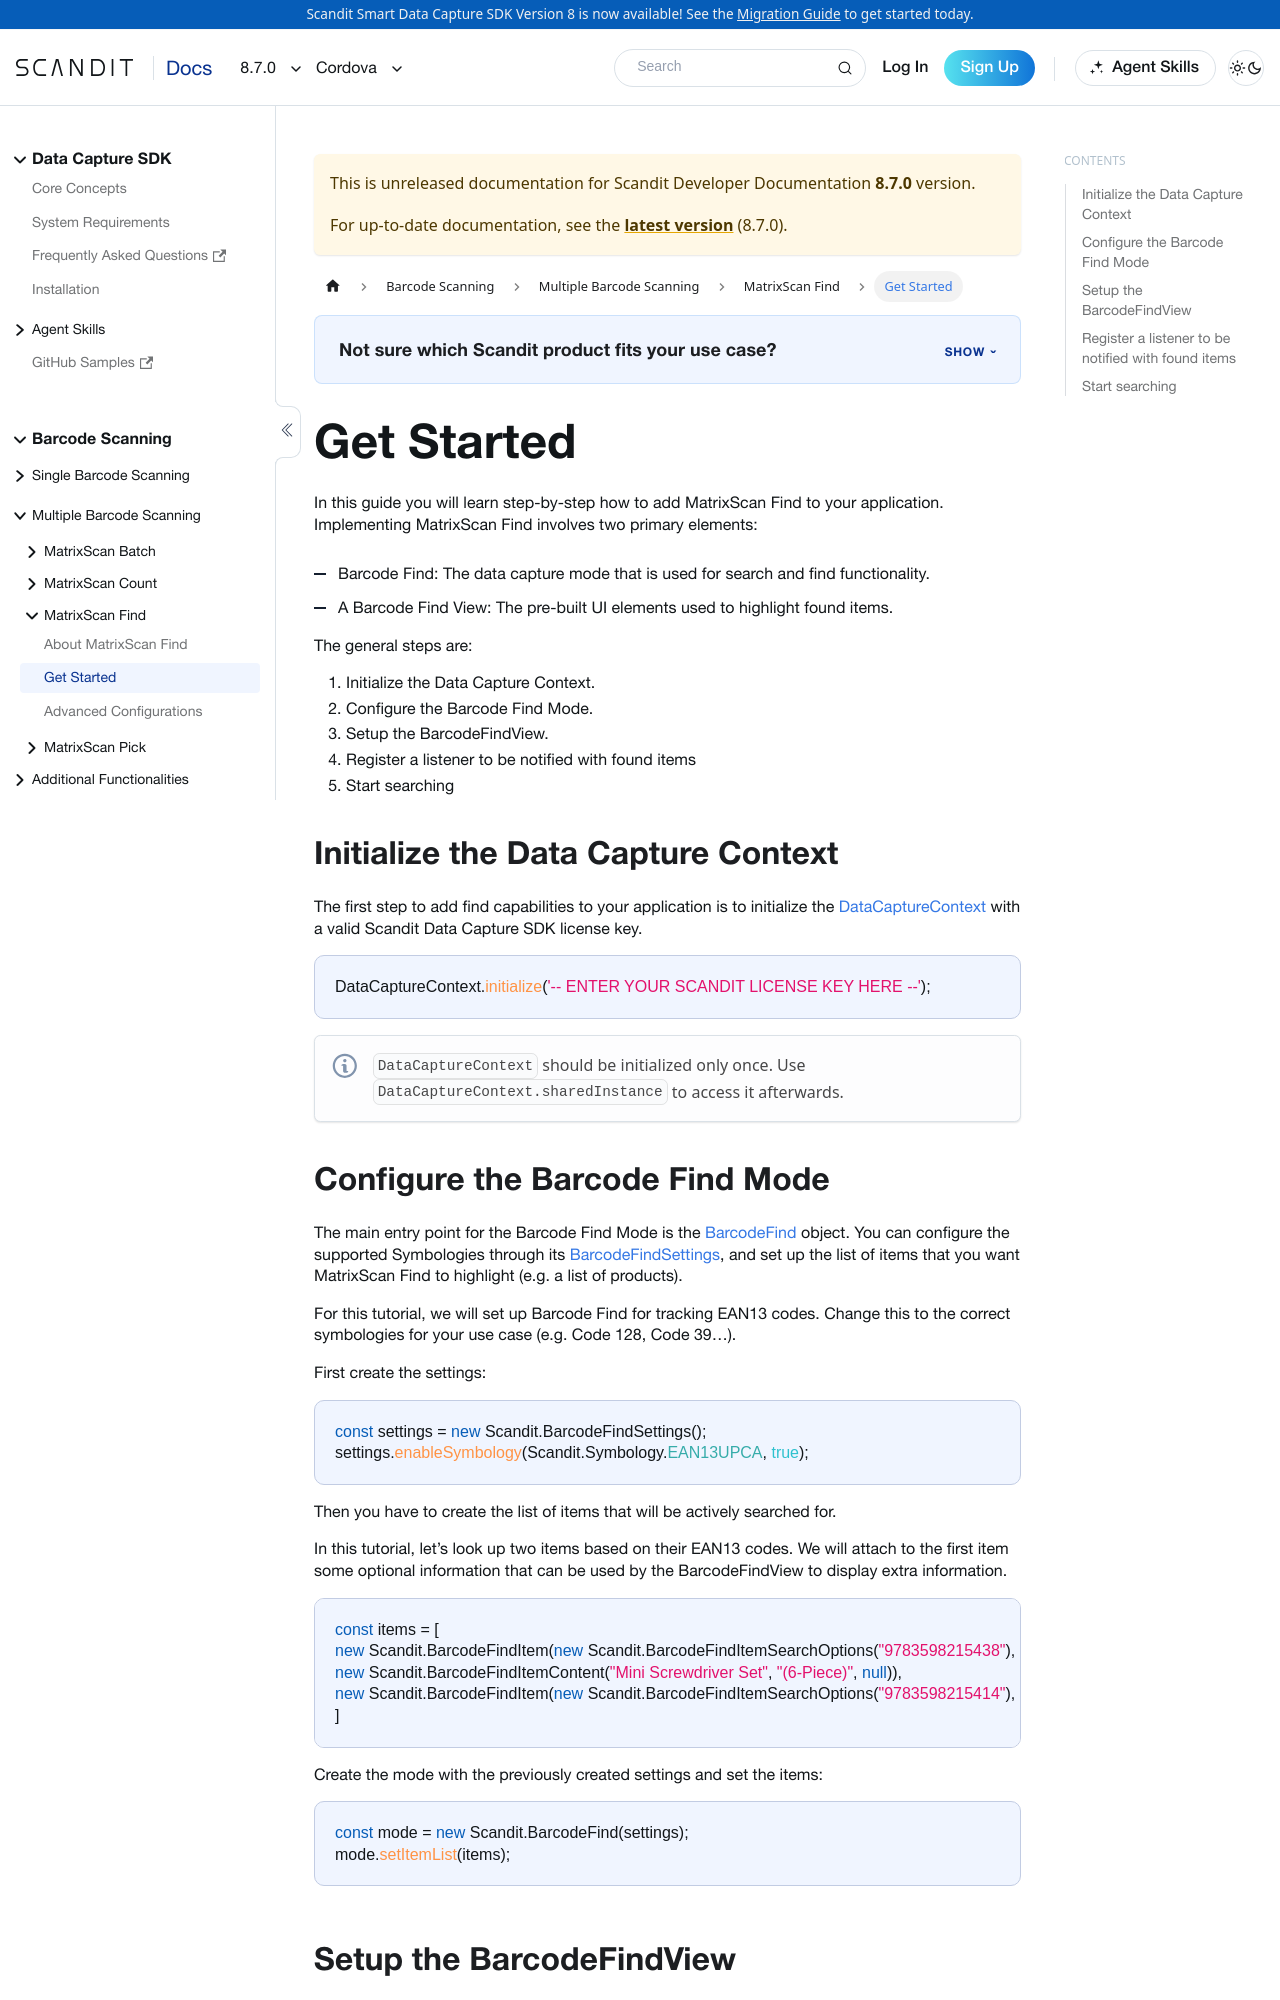

repository: Scandit/data-capture-documentation · page: pr-preview/pr-480/sdks/cordova/matrixscan-find/get-started/index.html · generator: docusaurus

---
description: "Add MatrixScan Find to your Cordova app to search for and highlight specific items with the camera."

sidebar_position: 2
framework: cordova
keywords:
  - cordova
---

# Get Started

In this guide you will learn step-by-step how to add MatrixScan Find to your application. Implementing MatrixScan Find involves two primary elements:

- Barcode Find: The data capture mode that is used for search and find functionality.
- A Barcode Find View: The pre-built UI elements used to highlight found items.

The general steps are:

1. Initialize the Data Capture Context.
2. Configure the Barcode Find Mode.
3. Setup the BarcodeFindView.
4. Register a listener to be notified with found items
5. Start searching

## Initialize the Data Capture Context

The first step to add find capabilities to your application is to initialize the [DataCaptureContext](https://docs.scandit.com/data-capture-sdk/cordova/core/api/data-capture-context.html#class-scandit.datacapture.core.DataCaptureContext) with a valid Scandit Data Capture SDK license key.

```js
DataCaptureContext.initialize('-- ENTER YOUR SCANDIT LICENSE KEY HERE --');
```

:::note
`DataCaptureContext` should be initialized only once. Use `DataCaptureContext.sharedInstance` to access it afterwards.
:::

## Configure the Barcode Find Mode

The main entry point for the Barcode Find Mode is the [BarcodeFind](https://docs.scandit.com/data-capture-sdk/cordova/barcode-capture/api/barcode-find.html#class-scandit.datacapture.barcode.find.BarcodeFind) object. You can configure the supported Symbologies through its [BarcodeFindSettings](https://docs.scandit.com/data-capture-sdk/cordova/barcode-capture/api/barcode-find-settings.html#class-scandit.datacapture.barcode.find.BarcodeFindSettings), and set up the list of items that you want MatrixScan Find to highlight (e.g. a list of products).

For this tutorial, we will set up Barcode Find for tracking EAN13 codes. Change this to the correct symbologies for your use case (e.g. Code 128, Code 39…).

First create the settings:

```js
const settings = new Scandit.BarcodeFindSettings();
settings.enableSymbology(Scandit.Symbology.EAN13UPCA, true);
```

Then you have to create the list of items that will be actively searched for.

In this tutorial, let’s look up two items based on their EAN13 codes. We will attach to the first item some optional information that can be used by the BarcodeFindView to display extra information.

```js
const items = [
new Scandit.BarcodeFindItem(new Scandit.BarcodeFindItemSearchOptions("9783598215438"),
new Scandit.BarcodeFindItemContent("Mini Screwdriver Set", "(6-Piece)", null)),
new Scandit.BarcodeFindItem(new Scandit.BarcodeFindItemSearchOptions("9783598215414"), null) // Item information is optional, used for display only
]
```

Create the mode with the previously created settings and set the items:

```js
const mode = new Scandit.BarcodeFind(settings);
mode.setItemList(items);
```
